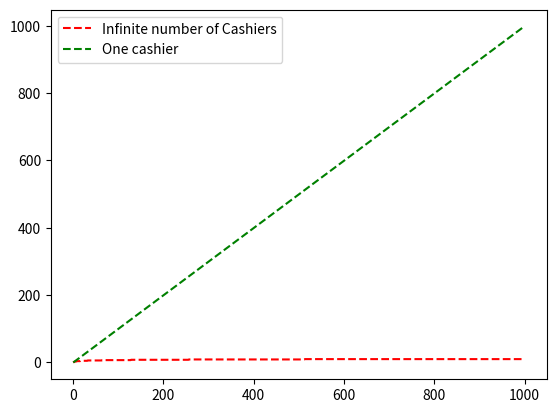

Reproduce this figure in Python.
import matplotlib.pyplot as plt
import numpy as np

# Compute the time with an infinite number of cashier
def inf_count(N):
	# Find the higher power in the binary representation
	rep = 1
	power = 0

	while N > rep:
		rep *= 2
		power += 1
	return power

# Ploting the result
N = 1000
t = np.arange(1, N, 1)

plt.plot(t, [inf_count(ti) for ti in t], '--r', label='Infinite number of Cashiers')
plt.plot(t, t -1, '--g', label='One cashier')
plt.legend()
plt.show()
